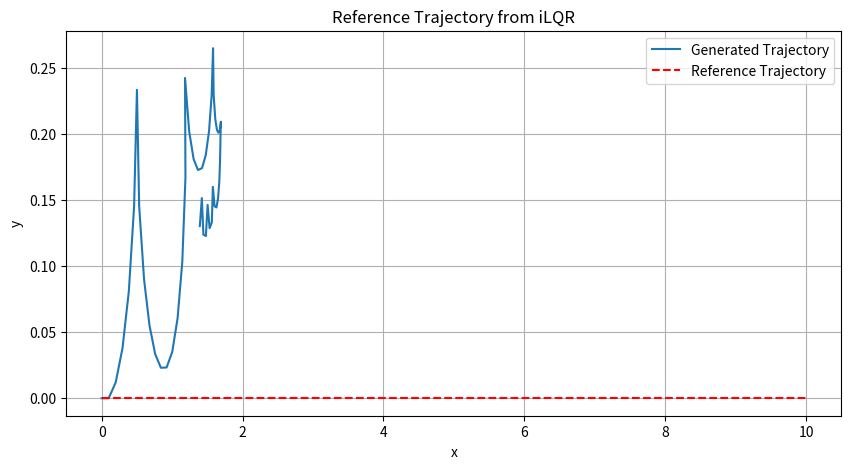

The script that saved this image:
# iLQR Implementation Code


import numpy as np
import matplotlib.pyplot as plt


# Model Dynamics:
# Define the kinematic bicycle model equations.

def bicycle_model(state, control, params):
    x, y, psi, v = state # x, y, yaw angle, velocity
    delta_f, a = control # Steering angle, Acceleration
    lr, lf = params['lr'], params['lf']  # Distance from rear wheel to center of mass, Distance from front wheel to center of mass
    L = lr + lf # Wheelbase

    
    beta = np.arctan(lr * np.tan(delta_f) / L)   # Sideslip angle
    
    dx = v * np.cos(psi + beta) # x velocity
    dy = v * np.sin(psi + beta) # y velocity
    dpsi = v / lr * np.sin(beta)# yaw rate
    dv = a # acceleration
    
    return np.array([dx, dy, dpsi, dv])

# Discretize the model using Euler's method.
def discretize_dynamics(f, dt):
    def fd(state, control, params):
        return state + dt * f(state, control, params)
    return fd

dt = 0.1  # time step
discrete_bicycle_model = discretize_dynamics(bicycle_model, dt)


# Initialization:
def initialize_trajectory(N, state_dim, control_dim, start_state, goal_state):
    s_ref = np.zeros((N, state_dim))
    u_ref = np.zeros((N - 1, control_dim))
    
    # Linearly interpolate between start_state and goal_state for s_ref
    for i in range(state_dim):
        s_ref[:, i] = np.linspace(start_state[i], goal_state[i], N)
    
    # Initialize u_ref with zero acceleration and zero steering angle
    u_ref[:, 0] = 0  # zero steering angle
    u_ref[:, 1] = 0  # zero acceleration

    return s_ref, u_ref

# Define the Cost to Minimize
def cost_function(s, u, Q, R):
    return s.T @ Q @ s + u.T @ R @ u


# iLQR Algorithm:
def ilqr(f, s0, s_ref, u_ref, Q, R, QN, params, max_iter=100):
    N = len(s_ref)
    state_dim = len(s0)
    control_dim = len(u_ref[0])

    s_ref = s_ref.copy()
    u_ref = u_ref.copy()


    s = np.zeros((N, state_dim))
    s[0] = s0
    u = u_ref.copy()


    for _ in range(max_iter):
        # Linearize the dynamics around the reference trajectory.
        A = np.zeros((N-1, state_dim, state_dim))
        B = np.zeros((N-1, state_dim, control_dim))
        

        for k in range(N-1):
            A[k] = np.eye(state_dim) + params['dt'] * np.eye(state_dim) # placeholder for actual jacobian
            B[k] = params['dt'] * np.eye(state_dim, control_dim)

        #solve the discrete-time algebraic Riccati equation
        P = np.zeros((N, state_dim, state_dim))
        P[-1] = QN
        K = np.zeros((N-1, control_dim, state_dim))


        for k in range(N-2, -1, -1):
            Q_k = Q + A[k].T @ P[k+1] @ A[k]
            R_k = R + B[k].T @ P[k+1] @ B[k]
            K[k] = np.linalg.solve(R_k, B[k].T @ P[k+1] @ A[k])
            P[k] = Q_k - K[k].T @ R_k @ K[k]

        
        #update control sequence 
        for k in range(N-1):
            u[k] = -K[k] @ (s[k] - s_ref[k])

        
        #update state trajectory
        for k in range(N-1):
            s[k+1] = f(s[k], u[k], params)

    
    return s, u


# def non_linear_lqr(f, s0, s_ref, u_ref, Q, R, QN, params, max_iter=100):
#     N = len(s_ref)
#     state_dim = len(s0)
#     control_dim = len(u_ref[0])

#     s = s_ref.copy()
#     u = u_ref.copy()


#     for _ in range(max_iter):
#         # Linearize the dynamics around the reference trajectory.



                



        # Perform backward pass to update the control inputs.
        # Perform forward pass to update the state trajectory.
    







# Cost Function:
# Define the cost function to minimize the deviation from the desired trajectory.


# Parameters
params = {'lr': 1.0, 'lf': 1.0, 'dt': dt}
Q = np.eye(4)
R = np.eye(2)
QN = np.eye(4)

# Initial state
s0 = np.array([0.0, 0.0, 0.0, 1.0])

# Goal state
goal_state = np.array([10.0, 0.0, 0.0, 1.0])

# Initialize trajectory
N = 50
s_ref, u_ref = initialize_trajectory(N, 4, 2, s0, goal_state)

# Apply iLQR
s, u = ilqr(discrete_bicycle_model, s0, s_ref, u_ref, Q, R, QN, params)

# Plot the trajectory
plt.figure(figsize=(10, 5))
plt.plot(s[:, 0], s[:, 1], label='Generated Trajectory')
plt.plot(s_ref[:, 0], s_ref[:, 1], 'r--', label='Reference Trajectory')
plt.xlabel('x')
plt.ylabel('y')
plt.title('Reference Trajectory from iLQR')
plt.legend()
plt.grid(True)
plt.show()
plt.savefig('trajectory.png')
